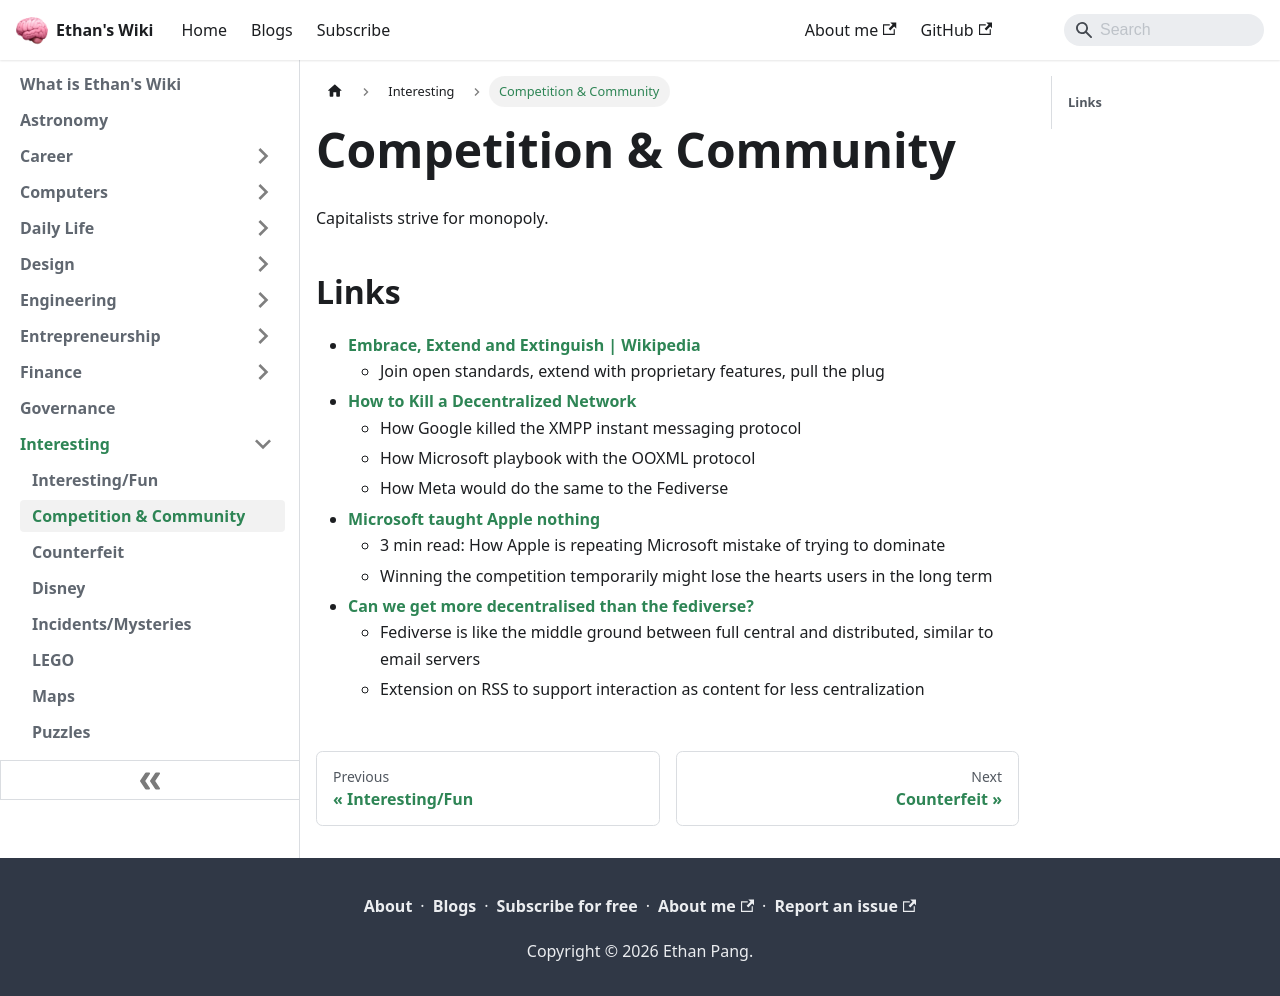

repository: ethanppl/wiki · page: interesting/competition.html · generator: docusaurus

# Competition & Community

Capitalists strive for monopoly.

## Links

- [Embrace, Extend and Extinguish | Wikipedia](https://en.wikipedia.org/wiki/Embrace,_extend,_and_extinguish)
  - Join open standards, extend with proprietary features, pull the plug
- [How to Kill a Decentralized Network](https://ploum.net/2023-06-23-how-to-kill-decentralised-networks.html)
  - How Google killed the XMPP instant messaging protocol
  - How Microsoft playbook with the OOXML protocol
  - How Meta would do the same to the Fediverse
- [Microsoft taught Apple nothing](https://world.hey.com/dhh/microsoft-taught-apple-nothing-592d398d)
  - 3 min read: How Apple is repeating Microsoft mistake of trying to dominate
  - Winning the competition temporarily might lose the hearts users in the long
    term
- [Can we get more decentralised than the fediverse?](https://gist.github.com/loreanvictor/bddd8824c744024d338e935bd7e96707)
  - Fediverse is like the middle ground between full central and distributed,
    similar to email servers
  - Extension on RSS to support interaction as content for less centralization
